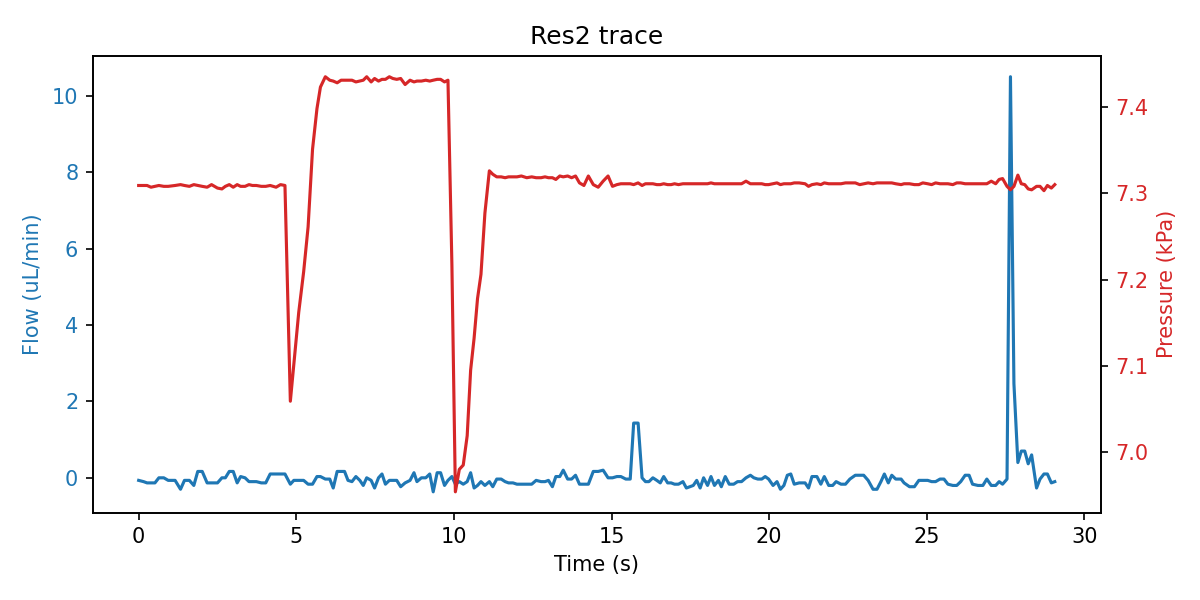

Data behind this chart, as committed beside it:
sep=; 
Time of day; Time (s); SF06_5: (); 4VM02: V1 state; V2 state; V3 state; V4 state; SPS_1: Volume (ul); 4AM01:  1:P15585 (kPa); 1:Comp. Temp (C); 
12:56:24; 0; -0.067; 3; 1; 1; 15; 92.92; 7.309; 20.89; 
12:56:24; 0.156; -0.100; 3; 1; 5; 15; 92.87; 7.309; 20.89; 
12:56:24; 0.266; -0.133; 3; 1; 5; 15; 92.92; 7.309; 20.89; 
12:56:25; 0.391; -0.133; 3; 1; 5; 15; 92.91; 7.307; 20.89; 
12:56:25; 0.516; -0.133; 3; 1; 5; 15; 92.91; 7.308; 20.89; 
12:56:25; 0.641; 0.000; 3; 1; 5; 15; 92.92; 7.309; 20.89; 
12:56:25; 0.797; 0.000; 3; 1; 2; 15; 92.92; 7.308; 20.89; 
12:56:25; 0.937; -0.067; 3; 1; 2; 15; 92.91; 7.308; 20.89; 
12:56:25; 1.156; -0.067; 7; 1; 2; 15; 92.92; 7.309; 20.89; 
12:56:25; 1.328; -0.300; 7; 1; 2; 15; 92.92; 7.310; 20.89; 
12:56:26; 1.453; -0.067; 7; 1; 2; 15; 92.92; 7.309; 20.89; 
12:56:26; 1.609; -0.067; 7; 1; 2; 15; 92.92; 7.308; 20.89; 
12:56:26; 1.75; -0.200; 7; 1; 2; 15; 92.92; 7.310; 20.89; 
12:56:26; 1.875; 0.167; 7; 1; 2; 15; 92.9; 7.309; 20.89; 
12:56:26; 2.016; 0.167; 1; 1; 2; 15; 92.91; 7.308; 20.89; 
12:56:26; 2.172; -0.133; 1; 1; 2; 15; 92.91; 7.307; 20.89; 
12:56:26; 2.312; -0.133; 1; 1; 2; 15; 92.92; 7.310; 20.89; 
12:56:27; 2.5; -0.133; 1; 1; 2; 15; 93.13; 7.306; 20.89; 
12:56:27; 2.641; 0.000; 1; 1; 2; 15; 94.07; 7.305; 20.89; 
12:56:27; 2.75; 0.000; 1; 1; 2; 15; 94.79; 7.308; 20.89; 
12:56:27; 2.875; 0.167; 1; 1; 2; 15; 95.55; 7.310; 20.89; 
12:56:27; 3; 0.167; 1; 1; 2; 15; 97.14; 7.307; 20.89; 
12:56:27; 3.125; -0.133; 1; 1; 2; 15; 97.78; 7.310; 20.89; 
12:56:27; 3.234; 0.033; 1; 1; 2; 15; 98.34; 7.308; 20.89; 
12:56:28; 3.375; 0.000; 1; 1; 2; 15; 99.3; 7.308; 20.89; 
12:56:28; 3.5; -0.100; 1; 1; 2; 15; 99.58; 7.310; 20.89; 
12:56:28; 3.609; -0.100; 1; 1; 2; 15; 99.79; 7.309; 20.89; 
12:56:28; 3.734; -0.100; 1; 1; 2; 15; 99.9; 7.309; 20.89; 
12:56:28; 3.891; -0.133; 1; 1; 2; 15; 100.1; 7.308; 20.89; 
12:56:28; 4.031; -0.133; 5; 1; 2; 15; 100.1; 7.308; 20.89; 
12:56:28; 4.172; 0.100; 5; 1; 2; 15; 100.1; 7.309; 20.89; 
12:56:29; 4.359; 0.100; 5; 1; 2; 15; 100.1; 7.307; 20.89; 
12:56:29; 4.5; 0.100; 5; 1; 2; 15; 100.1; 7.310; 20.89; 
12:56:29; 4.641; 0.100; 5; 1; 2; 15; 99.78; 7.309; 20.89; 
12:56:29; 4.812; -0.167; 3; 1; 2; 15; 97.89; 7.059; 20.89; 
12:56:29; 4.922; -0.067; 3; 1; 2; 15; 97.14; 7.102; 20.89; 
12:56:29; 5.078; -0.067; 3; 1; 2; 15; 96.09; 7.162; 20.89; 
12:56:29; 5.234; -0.067; 3; 1; 2; 15; 95.15; 7.209; 20.89; 
12:56:30; 5.375; -0.167; 3; 1; 2; 15; 94.06; 7.261; 20.89; 
12:56:30; 5.516; -0.167; 3; 1; 2; 15; 92.21; 7.351; 20.89; 
12:56:30; 5.656; 0.033; 3; 1; 2; 15; 91.22; 7.398; 20.89; 
12:56:30; 5.766; 0.033; 3; 1; 2; 15; 90.59; 7.423; 20.89; 
12:56:30; 5.922; -0.033; 3; 1; 2; 15; 90.47; 7.435; 20.89; 
12:56:30; 6.062; -0.033; 7; 1; 2; 15; 90.28; 7.431; 20.89; 
12:56:30; 6.172; -0.267; 7; 1; 2; 15; 90.27; 7.430; 20.89; 
12:56:30; 6.297; 0.167; 7; 1; 2; 15; 90.27; 7.428; 20.89; 
12:56:31; 6.422; 0.167; 7; 1; 2; 15; 90.27; 7.431; 20.89; 
12:56:31; 6.531; 0.167; 7; 1; 2; 15; 90.27; 7.431; 20.89; 
12:56:31; 6.641; -0.067; 7; 1; 2; 15; 90.27; 7.431; 20.89; 
12:56:31; 6.766; -0.100; 7; 1; 2; 15; 90.27; 7.431; 20.89; 
12:56:31; 6.891; 0.033; 1; 1; 2; 15; 90.27; 7.429; 20.89; 
12:56:31; 7.016; -0.067; 1; 1; 2; 15; 90.27; 7.430; 20.89; 
12:56:31; 7.125; -0.200; 1; 1; 2; 15; 90.34; 7.431; 20.89; 
12:56:31; 7.234; 0.000; 1; 1; 2; 15; 90.27; 7.435; 20.89; 
12:56:32; 7.375; -0.067; 1; 1; 2; 15; 90.69; 7.429; 20.89; 
12:56:32; 7.484; -0.267; 1; 1; 2; 15; 91.33; 7.433; 20.89; 
12:56:32; 7.609; 0.000; 1; 1; 2; 15; 92.07; 7.430; 20.89; 
12:56:32; 7.719; 0.100; 1; 1; 2; 15; 93.02; 7.432; 20.89; 
12:56:32; 7.828; -0.167; 1; 1; 2; 15; 93.87; 7.432; 20.89; 
... 167 more rows
